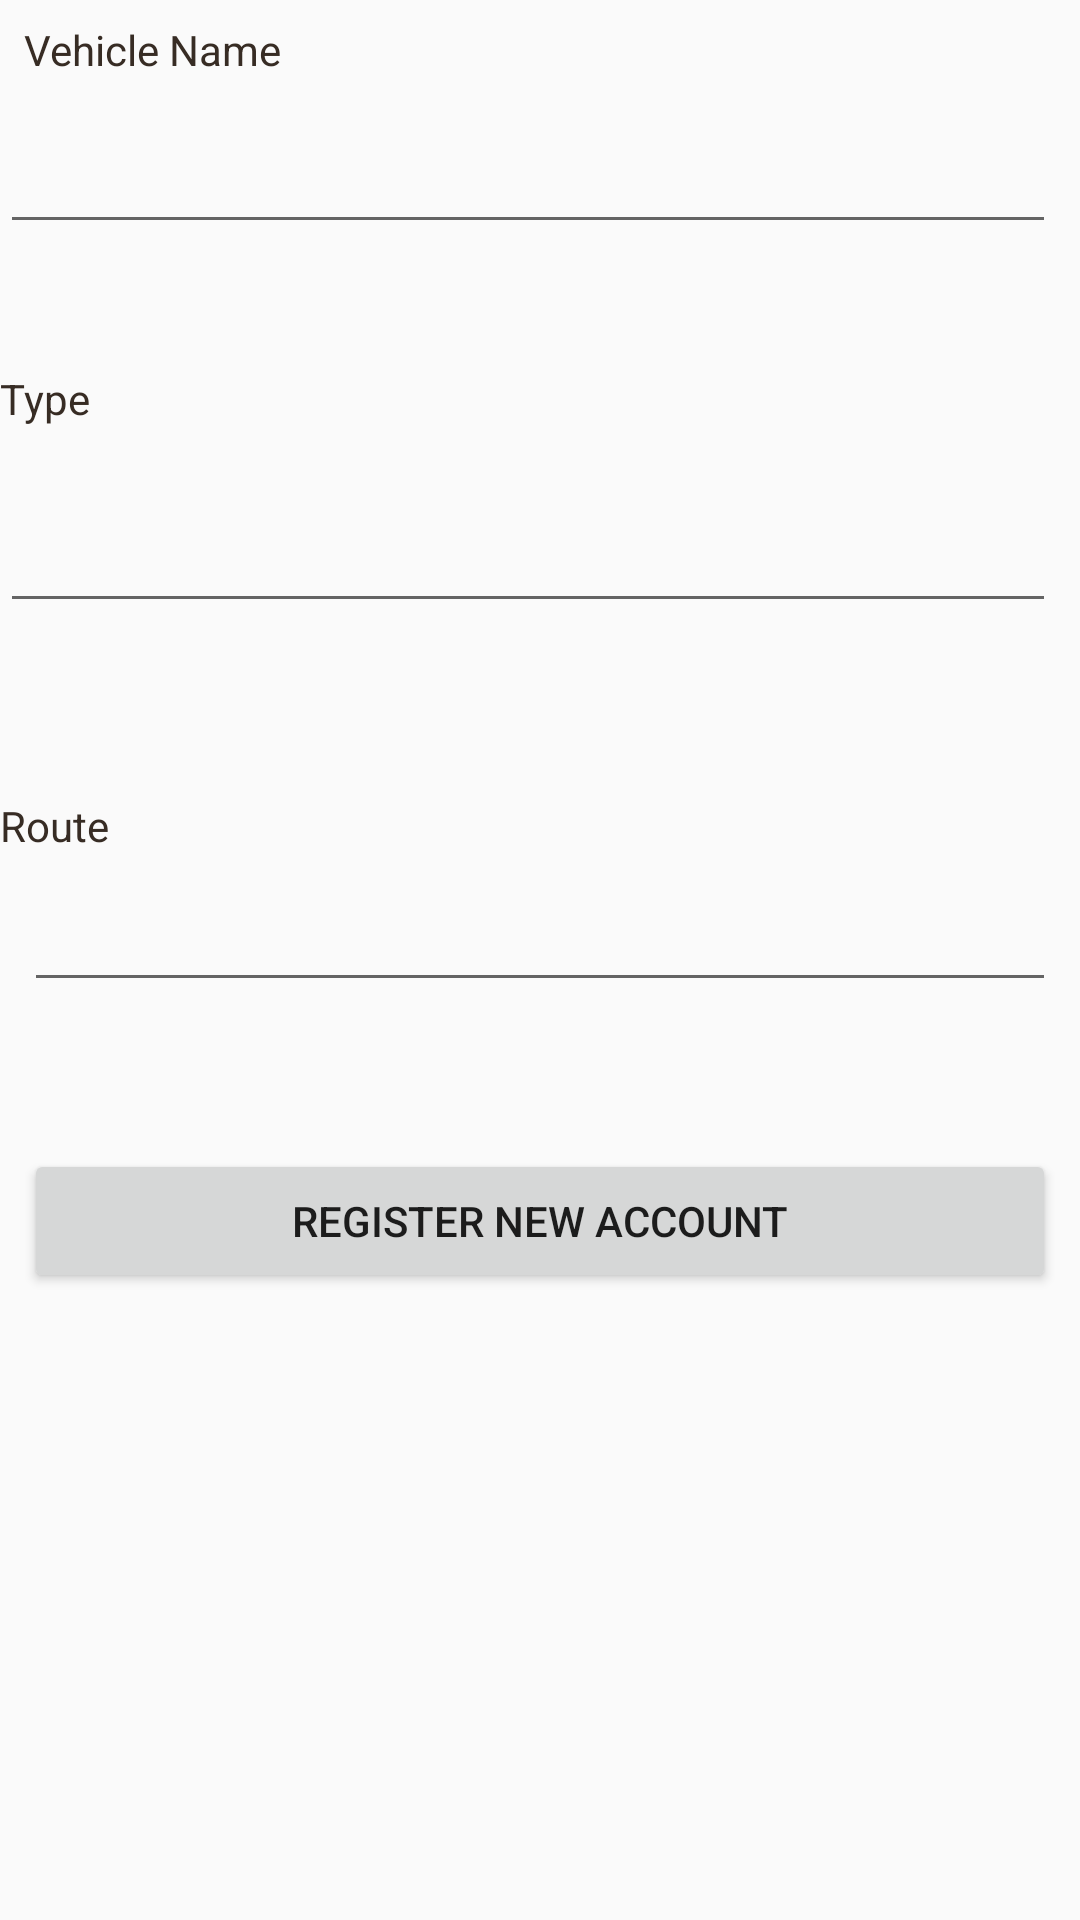

This screen was rendered from an Android layout file. Write that file and the resources it references.
<!-- AndroidManifest.xml: application theme AppTheme -->
<!-- res/layout/activity_add_vehicle.xml -->
<?xml version="1.0" encoding="utf-8"?>
<android.support.constraint.ConstraintLayout xmlns:android="http://schemas.android.com/apk/res/android"
    xmlns:app="http://schemas.android.com/apk/res-auto"
    xmlns:tools="http://schemas.android.com/tools"
    android:layout_width="match_parent"
    android:layout_height="match_parent"
    tools:context="com.buskar.emaan.buskar.addVehicleActivity"
    tools:layout_editor_absoluteY="81dp"
    tools:layout_editor_absoluteX="0dp">

    
    <TextView android:layout_width="fill_parent"
        android:layout_height="wrap_content"
        android:textColor="#372c24"
        android:text="Vehicle Name"
        android:id="@+id/textView2"
        app:layout_constraintTop_toTopOf="parent"
        android:layout_marginLeft="8dp"
        android:layout_marginTop="7dp"
        app:layout_constraintLeft_toLeftOf="parent"
        android:layout_marginRight="8dp"
        app:layout_constraintRight_toRightOf="parent" />

    <EditText android:id="@+id/reg_name"
        android:layout_width="fill_parent"
        android:layout_height="wrap_content"
        android:singleLine="true"
        android:layout_marginLeft="0dp"
        app:layout_constraintLeft_toLeftOf="parent"
        android:layout_marginRight="8dp"
        app:layout_constraintRight_toRightOf="parent"
        android:layout_marginTop="14dp"
        app:layout_constraintTop_toBottomOf="@+id/textView2"
        app:layout_constraintHorizontal_bias="1.0" />
    
    <TextView android:layout_width="fill_parent"
        android:layout_height="wrap_content"
        android:textColor="#372c24"
        android:text="Type"
        android:id="@+id/textView3"
        app:layout_constraintLeft_toLeftOf="parent"
        app:layout_constraintRight_toRightOf="parent"
        app:layout_constraintHorizontal_bias="0.0"
        android:layout_marginTop="42dp"
        app:layout_constraintTop_toBottomOf="@+id/reg_name" />


    <EditText android:id="@+id/reg_type"
        android:layout_width="fill_parent"
        android:layout_height="wrap_content"
        android:singleLine="true"
        android:layout_marginLeft="0dp"
        app:layout_constraintLeft_toLeftOf="parent"
        android:layout_marginRight="8dp"
        app:layout_constraintRight_toRightOf="parent"
        android:layout_marginTop="24dp"
        app:layout_constraintTop_toBottomOf="@+id/textView3"
        app:layout_constraintHorizontal_bias="1.0" />
    
    <TextView android:layout_width="fill_parent"
        android:layout_height="wrap_content"
        android:textColor="#372c24"
        android:text="Route"
        android:id="@+id/textView"
        app:layout_constraintLeft_toLeftOf="parent"
        app:layout_constraintRight_toRightOf="parent"
        app:layout_constraintHorizontal_bias="0.0"
        android:layout_marginTop="58dp"
        app:layout_constraintTop_toBottomOf="@+id/reg_type" />
    <EditText android:id="@+id/reg_route"
        android:layout_width="fill_parent"
        android:layout_height="wrap_content"
        android:password="true"
        android:singleLine="true"
        android:layout_marginLeft="8dp"
        app:layout_constraintLeft_toLeftOf="parent"
        android:layout_marginRight="8dp"
        app:layout_constraintRight_toRightOf="parent"
        android:layout_marginTop="8dp"
        app:layout_constraintTop_toBottomOf="@+id/textView" />
    
    <Button android:id="@+id/btnAddVehicle"
        android:layout_width="fill_parent"
        android:layout_height="wrap_content"
        android:text="Register New Account"
        android:layout_marginLeft="8dp"
        app:layout_constraintLeft_toLeftOf="parent"
        android:layout_marginRight="8dp"
        app:layout_constraintRight_toRightOf="parent"
        android:layout_marginTop="49dp"
        app:layout_constraintTop_toBottomOf="@+id/reg_route"
        app:layout_constraintHorizontal_bias="0.0" />


</android.support.constraint.ConstraintLayout>
<!-- resources referenced by this layout -->
<resources>
  <style name="AppTheme" parent="Theme.AppCompat.Light.DarkActionBar">
          
          <item name="colorPrimary">@color/colorPrimary</item>
          <item name="colorPrimaryDark">@color/colorPrimaryDark</item>
          <item name="colorAccent">@color/colorAccent</item>
      </style>
  <!-- not gathered from this repository: default colours our renderer supplied (Android Studio template values) -->
  <color name="colorPrimary">#FF6200EE</color>
  <color name="colorPrimaryDark">#FF3700B3</color>
  <color name="colorAccent">#FF03DAC5</color>
</resources>
